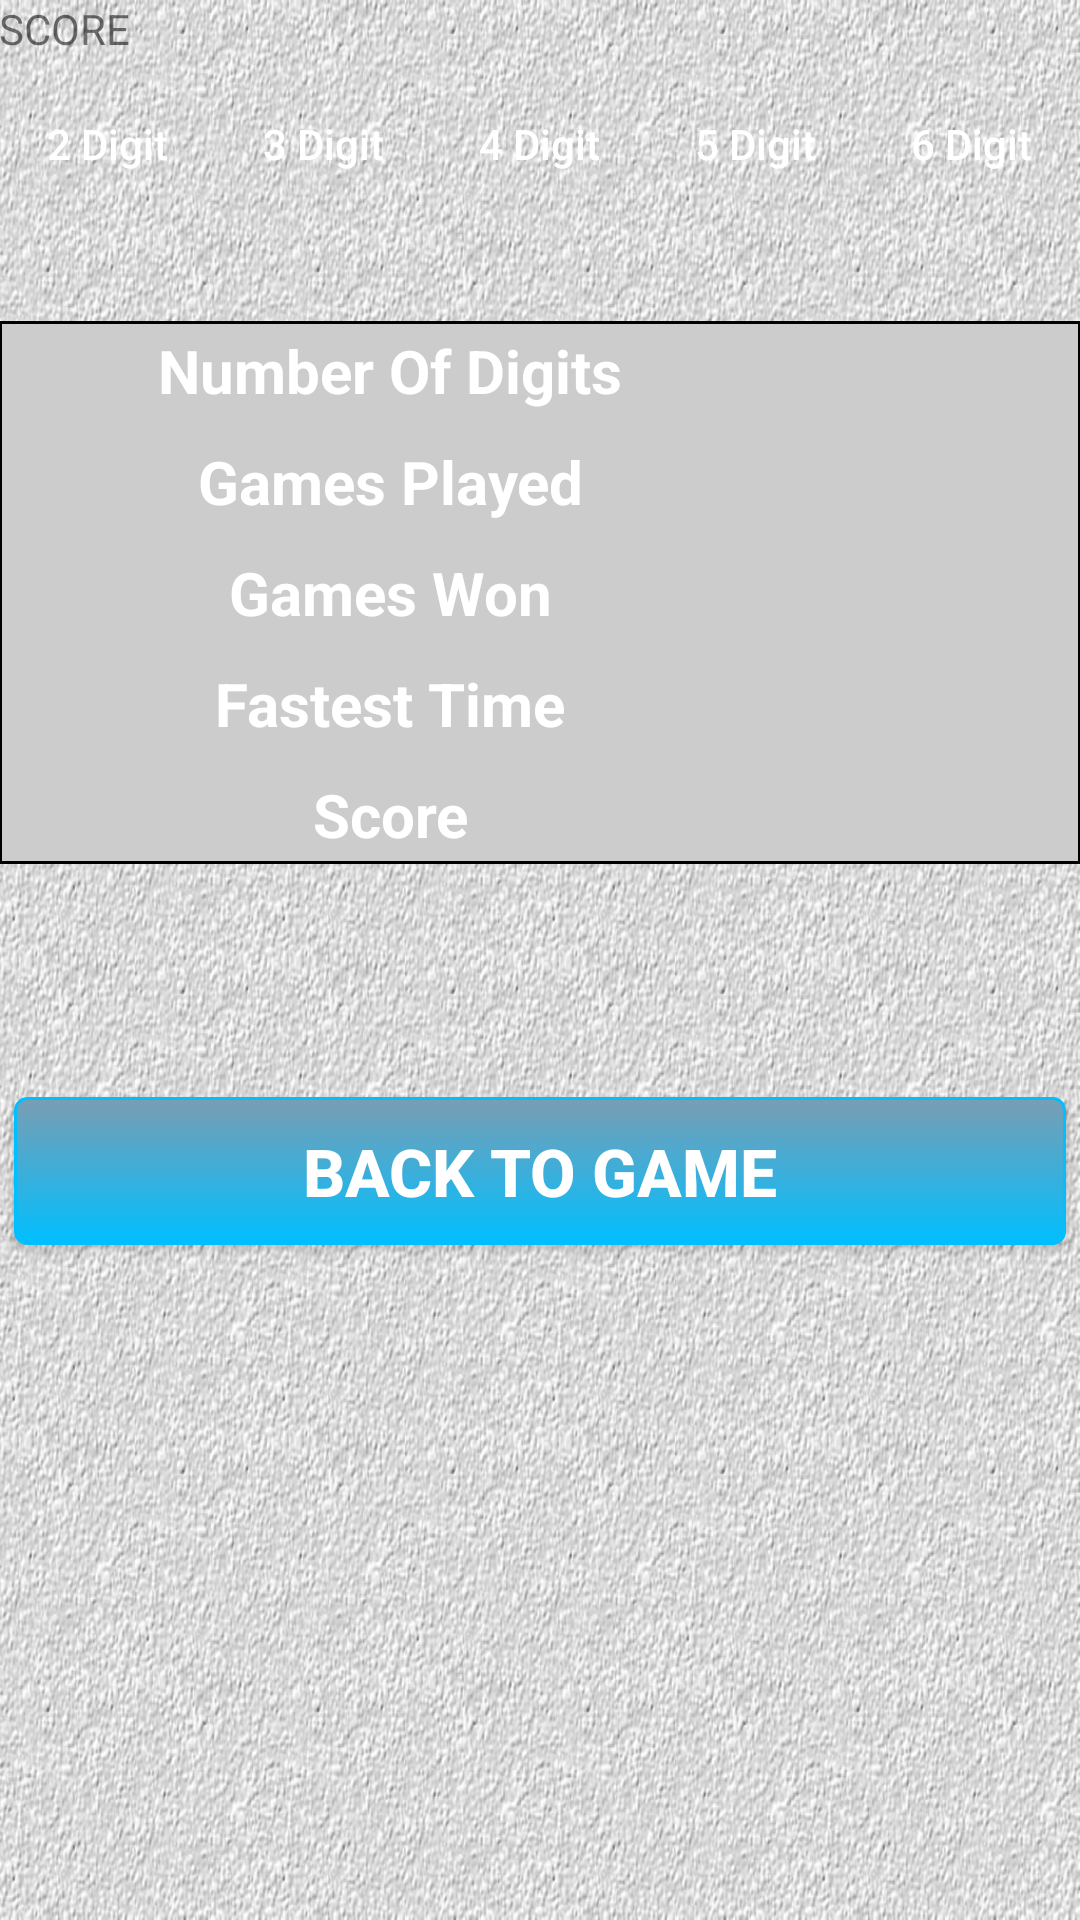

Here is an Android app screen rendered from its layout file. Give the layout XML and the strings, colors and styles it references.
<!-- AndroidManifest.xml: application theme AppTheme -->
<!-- res/layout/activity_scores.xml -->
<RelativeLayout xmlns:android="http://schemas.android.com/apk/res/android"
    xmlns:tools="http://schemas.android.com/tools"
    tools:context="com.games.vishalanand23.bullsandcowsandroid.ScoresActivity"
    android:layout_width="match_parent"
    android:layout_height="match_parent"
    android:paddingLeft="@dimen/activity_horizontal_margin"
    android:paddingRight="@dimen/activity_horizontal_margin"
    android:paddingTop="@dimen/activity_vertical_margin"
    android:paddingBottom="@dimen/activity_vertical_margin"
    android:background="@drawable/grainy"
    android:focusable="true"
    android:focusableInTouchMode="true"
    android:id="@+id/scores_layout">

    <LinearLayout
        android:layout_width="fill_parent"
        android:layout_height="wrap_content"
        android:id="@+id/scores_label">

        <TextView
            android:layout_width="fill_parent"
            android:layout_height="wrap_content"
            android:text="@string/scores_label"
            style="@style/scores_text" />
    </LinearLayout>

    <LinearLayout
        android:layout_width="fill_parent"
        android:layout_height="wrap_content"
        android:id="@+id/scores_digit_layout"
        android:layout_below="@+id/scores_label"
        android:orientation="horizontal">

        <Button
            android:id="@+id/score_button_2"
            android:layout_width="0dp"
            android:layout_height="wrap_content"
            android:text="@string/digit_2"
            android:textAllCaps="false"
            android:layout_weight="0.2"
            android:background="@drawable/new_game_button_background"
            style="@style/new_game_button" />

        <Button
            android:id="@+id/score_button_3"
            android:layout_width="0dp"
            android:layout_height="wrap_content"
            android:text="@string/digit_3"
            android:textAllCaps="false"
            android:layout_weight="0.2"
            android:background="@drawable/new_game_button_background"
            style="@style/new_game_button" />

        <Button
            android:id="@+id/score_button_4"
            android:layout_width="0dp"
            android:layout_height="wrap_content"
            android:text="@string/digit_4"
            android:textAllCaps="false"
            android:layout_weight="0.2"
            android:background="@drawable/new_game_button_background"
            style="@style/new_game_button" />

        <Button
            android:id="@+id/score_button_5"
            android:layout_width="0dp"
            android:layout_height="wrap_content"
            android:text="@string/digit_5"
            android:textAllCaps="false"
            android:layout_weight="0.2"
            android:background="@drawable/new_game_button_background"
            style="@style/new_game_button" />

        <Button
            android:id="@+id/score_button_6"
            android:layout_width="0dp"
            android:layout_height="wrap_content"
            android:text="@string/digit_6"
            android:textAllCaps="false"
            android:layout_weight="0.2"
            android:background="@drawable/new_game_button_background"
            style="@style/new_game_button" />
    </LinearLayout>

    <Space
        android:layout_width="fill_parent"
        android:layout_height="30dp"
        android:id="@+id/space_between_buttons_and_table"
        android:layout_below="@+id/scores_digit_layout" />

    <TableLayout xmlns:android="http://schemas.android.com/apk/res/android"
        android:layout_width="fill_parent"
        android:layout_height="wrap_content"
        android:stretchColumns="0,1"
        android:id="@+id/scores_display_table"
        android:layout_below="@+id/space_between_buttons_and_table"
        style="@style/scores_table">

        <TableRow xmlns:android="http://schemas.android.com/apk/res/android"
            style="@style/scores_row">

            <TextView
                android:text="@string/number_of_digits_text"
                android:gravity="center"
                style="@style/scores_result_text_in_scores" />

            <TextView
                android:id="@+id/number_of_digits_value"
                android:gravity="center"
                style="@style/scores_result_text_in_scores" />
        </TableRow>

        <Space
            android:layout_width="fill_parent"
            android:layout_height="10dp" />

        <TableRow xmlns:android="http://schemas.android.com/apk/res/android"
            style="@style/scores_row">

            <TextView
                android:text="@string/games_played_text"
                style="@style/scores_result_text_in_scores" />

            <TextView
                android:id="@+id/games_played_value"
                style="@style/scores_result_text_in_scores" />
        </TableRow>

        <Space
            android:layout_width="fill_parent"
            android:layout_height="10dp" />

        <TableRow xmlns:android="http://schemas.android.com/apk/res/android"
            style="@style/scores_row">

            <TextView
                android:text="@string/games_won_text"
                style="@style/scores_result_text_in_scores" />

            <TextView
                android:id="@+id/games_won_value"
                style="@style/scores_result_text_in_scores" />
        </TableRow>

        <Space
            android:layout_width="fill_parent"
            android:layout_height="10dp" />

        <TableRow xmlns:android="http://schemas.android.com/apk/res/android"
            style="@style/scores_row">

            <TextView
                android:text="@string/fastest_time_text"
                style="@style/scores_result_text_in_scores" />

            <TextView
                android:id="@+id/fastest_time_value"
                style="@style/scores_result_text_in_scores" />
        </TableRow>

        <Space
            android:layout_width="fill_parent"
            android:layout_height="10dp" />

        <TableRow xmlns:android="http://schemas.android.com/apk/res/android"
            style="@style/scores_row">

            <TextView
                android:text="@string/scores_text"
                style="@style/scores_result_text_in_scores" />

            <TextView
                android:id="@+id/scores_value"
                style="@style/scores_result_text_in_scores" />
        </TableRow>
    </TableLayout>

    <Space
        android:layout_width="fill_parent"
        android:layout_height="20dp"
        android:id="@+id/space_between_table_and_score_explanation"
        android:layout_below="@+id/scores_display_table" />

    <TextView
        android:id="@+id/scores_explanation"
        android:layout_width="fill_parent"
        android:layout_height="wrap_content"
        style="@style/scores_explanation_text_view"
        android:layout_below="@+id/space_between_table_and_score_explanation" />

    <Space
        android:layout_width="fill_parent"
        android:layout_height="40dp"
        android:id="@+id/space_between_score_explanation_and_back_to_play"
        android:layout_below="@+id/scores_explanation" />

    <LinearLayout xmlns:android="http://schemas.android.com/apk/res/android"
        android:layout_width="fill_parent"
        android:layout_height="wrap_content"
        android:orientation="horizontal"
        android:id="@+id/play_game_in_scores_layout"
        android:layout_below="@+id/space_between_score_explanation_and_back_to_play"
        android:gravity="center"
        style="@style/submit_button_layout">

        <Button
            android:id="@+id/play_game_in_scores"
            android:text="@string/play_game_text"
            android:layout_width="0dp"
            android:textStyle="bold"
            android:layout_height="wrap_content"
            android:layout_marginBottom="4dp"
            android:layout_marginTop="4dp"
            android:textSize="22sp"
            android:background="@drawable/submit_button_background"
            android:layout_weight="1"
            style="@style/submit_button" />
    </LinearLayout>
</RelativeLayout>
<!-- resources referenced by this layout -->
<resources>
  <!-- drawable grainy: jpg bitmap (drawable, 347975 bytes) -->
  <!-- drawable submit_button_background (drawable) -->
  <?xml version="1.0" encoding="utf-8"?>
  <selector xmlns:android="http://schemas.android.com/apk/res/android">
      <item android:state_pressed="true">
          <shape>
              <solid android:color="@color/light_blue" />
              <stroke android:width="1dp" android:color="@color/blue" />
              <corners android:radius="3dp" />
              <padding android:left="10dp" android:top="10dp" android:right="10dp" android:bottom="10dp" />
          </shape>
      </item>
      <item>
          <shape>
              <gradient android:startColor="@color/light_blue" android:endColor="@color/blue" android:angle="270" />
              <stroke android:width="1dp" android:color="@color/blue" />
              <corners android:radius="4dp" />
              <padding android:left="10dp" android:top="10dp" android:right="10dp" android:bottom="10dp" />
          </shape>
      </item>
  </selector>
  <string name="digit_2">2 Digit</string>
  <string name="digit_3">3 Digit</string>
  <string name="digit_4">4 Digit</string>
  <string name="digit_5">5 Digit</string>
  <string name="digit_6">6 Digit</string>
  <string name="fastest_time_text">Fastest Time</string>
  <string name="games_played_text">Games Played</string>
  <string name="games_won_text">Games Won</string>
  <string name="number_of_digits_text">Number Of Digits</string>
  <string name="play_game_text">BACK TO GAME</string>
  <string name="scores_label">SCORE</string>
  <string name="scores_text">Score</string>
  <style name="new_game_button">
          <item name="android:textColor">@color/white</item>
          <item name="android:layout_marginLeft">5dp</item>
          <item name="android:layout_marginTop">5dp</item>
          <item name="android:layout_marginBottom">5dp</item>
          <item name="android:layout_marginRight">5dp</item>
      </style>
  <style name="scores_explanation_text_view">
          <item name="android:textSize">10sp</item>
          <item name="android:textColor">@color/black</item>
          <item name="android:gravity">center</item>
      </style>
  <style name="scores_result_text_in_scores">
          <item name="android:textSize">20sp</item>
          <item name="android:textColor">@color/white</item>
          <item name="android:textStyle">bold</item>
          <item name="android:gravity">center</item>
          <item name="android:background">@color/medium_blue</item>
      </style>
  <style name="scores_row">
          <item name="android:background">@color/medium_blue</item>
      </style>
  <style name="scores_table">
          <item name="android:background">@drawable/customborder</item>
      </style>
  <style name="submit_button">
          <item name="android:textColor">@color/white</item>
          <item name="android:layout_marginLeft">5dp</item>
          <item name="android:layout_marginRight">5dp</item>
      </style>
  <style name="submit_button_layout">
      </style>
  <style name="AppTheme" parent="Theme.AppCompat.Light.DarkActionBar">
      <item name="android:actionBarStyle">@style/action_bar</item>
      </style>
  <color name="light_blue">#7a9db3</color>
  <color name="blue">#00bfff</color>
  <color name="white">#ffffff</color>
  <color name="black">#000000</color>
  <!-- drawable customborder (drawable) -->
  <?xml version="1.0" encoding="utf-8"?>
  <shape xmlns:android="http://schemas.android.com/apk/res/android">
      <stroke
          android:width="1dp"
          android:color="@color/black" />
      <solid android:color="@color/grey" />
      <padding
          android:left="3dp"
          android:top="3dp"
          android:right="3dp"
          android:bottom="3dp" />
  </shape>
  <style name="action_bar" parent="Theme.AppCompat.Light">
          <item name="android:background">@color/medium_blue</item>
      </style>
  <color name="grey">#cccccc</color>
</resources>
